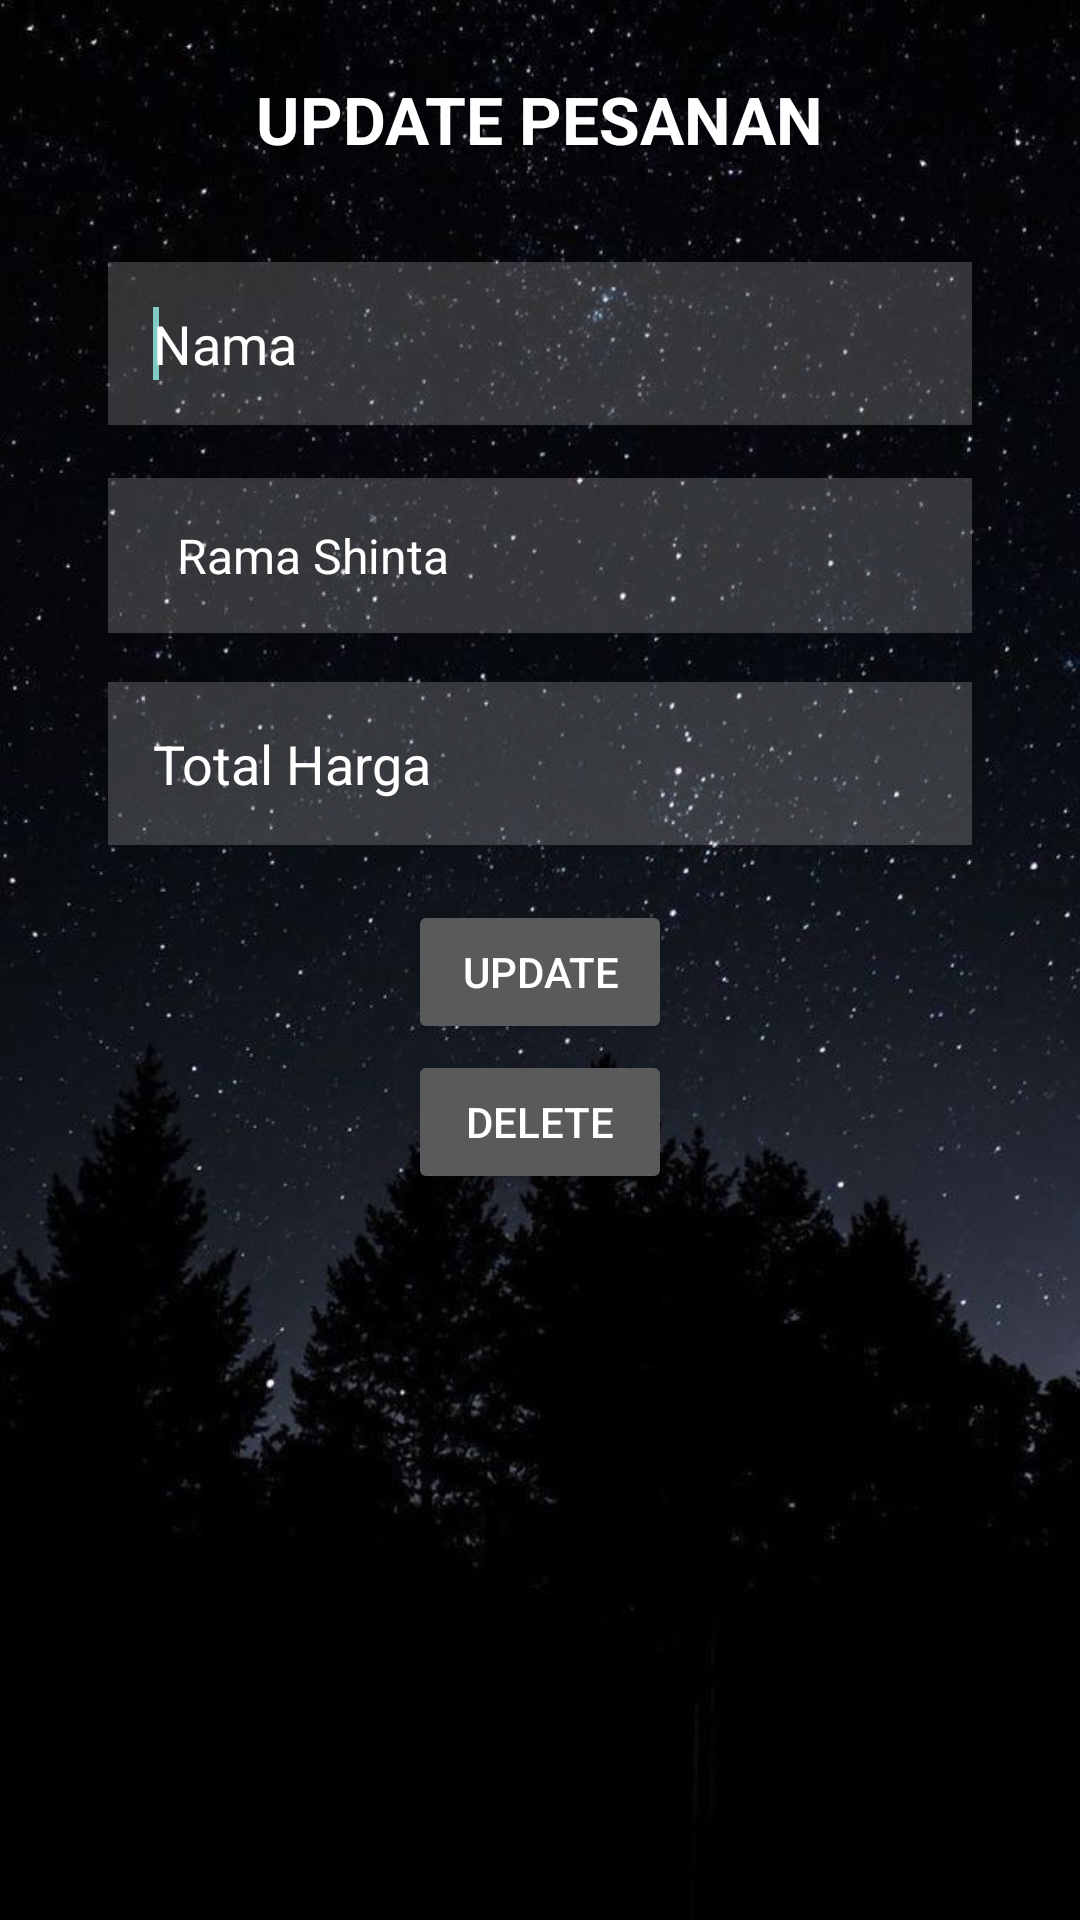

The Android layout XML behind this screen, and the referenced resources:
<!-- AndroidManifest.xml: application theme Theme.JiMelRestaurant -->
<!-- res/layout/activity_update.xml -->
<?xml version="1.0" encoding="utf-8"?>
<RelativeLayout xmlns:android="http://schemas.android.com/apk/res/android"
    xmlns:tools="http://schemas.android.com/tools"
    xmlns:app="http://schemas.android.com/apk/res-auto"
    android:layout_width="match_parent"
    android:layout_height="match_parent"
    android:background="@drawable/background2"
    tools:context=".UpdateActivity">

    <TextView
        android:id="@+id/textView1"
        android:layout_width="wrap_content"
        android:layout_height="wrap_content"
        android:layout_alignParentTop="true"
        android:layout_centerHorizontal="true"
        android:layout_marginTop="25dp"
        android:text="UPDATE PESANAN"
        android:textStyle="bold"
        android:textAppearance="?android:attr/textAppearanceLarge" />

    <EditText
        android:id="@+id/edt_edit_nama"
        android:layout_width="288dp"
        android:layout_height="wrap_content"
        android:layout_below="@id/textView1"
        android:layout_centerHorizontal="true"
        android:layout_marginTop="33dp"
        android:layout_marginBottom="10dp"
        android:background="#30ffffff"
        android:drawablePadding="20dp"
        android:hint="Nama"
        android:padding="15dp"
        android:textColor="@color/white"
        android:textColorHint="@color/white">

        <requestFocus />
    </EditText>

    <Spinner
        android:id="@+id/spinner_menu1"
        android:layout_width="288dp"
        android:layout_height="wrap_content"
        android:layout_below="@+id/textView1"
        android:layout_marginTop="105dp"
        android:layout_marginBottom="10dp"
        android:layout_centerHorizontal="true"
        android:background="#30ffffff"
        android:entries="@array/menu"
        android:padding="15dp" />

    <EditText
        android:id="@+id/edt_edit_total_harga"
        android:layout_width="288dp"
        android:layout_height="wrap_content"
        android:layout_below="@id/textView1"
        android:layout_centerHorizontal="true"
        android:layout_marginTop="173dp"
        android:layout_marginBottom="10dp"
        android:background="#30ffffff"
        android:drawablePadding="20dp"
        android:hint="Total Harga"
        android:padding="15dp"
        android:textColor="@color/white"
        android:textColorHint="@color/white" />

    <Button
        android:id="@+id/btn_update"
        android:layout_width="wrap_content"
        android:layout_height="wrap_content"
        android:layout_centerHorizontal="true"
        android:layout_marginTop="300dp"
        android:text="UPDATE" />

    <Button
        android:id="@+id/btn_delete"
        android:layout_width="wrap_content"
        android:layout_height="wrap_content"
        android:layout_centerHorizontal="true"
        android:layout_marginTop="350dp"
        android:onClick="deleteProduct"
        android:text="DELETE" />

</RelativeLayout>
<!-- resources referenced by this layout -->
<resources>
  <string-array name="menu">
          <item>Rama Shinta</item>
          <item>Tri Musketeer</item>
          <item>Qura-Qura Ninja</item>
          <item>AceLole</item>
          <item>Heksosial</item>
          <item>Heptonius</item>
      </string-array>
  <color name="white">#FFFFFFFF</color>
  <!-- drawable background2: jpg bitmap (drawable, 61505 bytes) -->
  <style name="Theme.JiMelRestaurant" parent="Theme.AppCompat.NoActionBar">
          
          <item name="colorPrimary">@color/purple_500</item>
          <item name="colorPrimaryVariant">@color/purple_700</item>
          <item name="colorOnPrimary">@color/white</item>
          
          <item name="colorSecondary">@color/teal_200</item>
          <item name="colorSecondaryVariant">@color/teal_700</item>
          <item name="colorOnSecondary">@color/black</item>
          
          <item name="android:statusBarColor">?attr/colorPrimaryVariant</item>
          
      </style>
  <color name="purple_500">#FF6200EE</color>
  <color name="purple_700">#FF3700B3</color>
  <color name="teal_200">#FF03DAC5</color>
  <color name="teal_700">#FF018786</color>
  <color name="black">#FF000000</color>
</resources>
